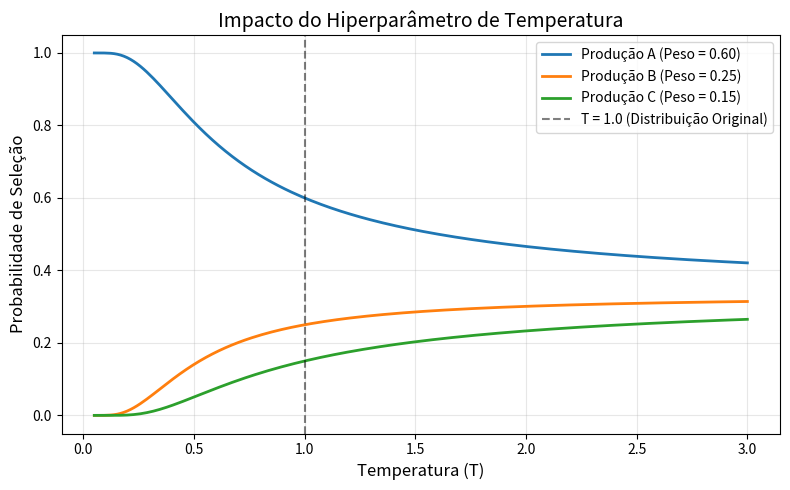

Write Python code to recreate this figure.
import numpy as np
import matplotlib.pyplot as plt

# Intervalo de temperatura (de perto de 0 até 3.0)
T = np.linspace(0.05, 3.0, 200)

# Pesos originais da regra MUSICA
w = np.array([0.60, 0.25, 0.15])

# Listas para armazenar as probabilidades calculadas
p1, p2, p3 = [], [], []

for t in T:
    # Aplica a fórmula do hiperparâmetro
    w_adj = w ** (1/t)
    # Normaliza para obter a probabilidade (soma = 1)
    p = w_adj / np.sum(w_adj)
    
    p1.append(p[0])
    p2.append(p[1])
    p3.append(p[2])

# Configuração do gráfico
plt.figure(figsize=(8, 5))
plt.plot(T, p1, label='Produção A (Peso = 0.60)', linewidth=2, color='#1f77b4')
plt.plot(T, p2, label='Produção B (Peso = 0.25)', linewidth=2, color='#ff7f0e')
plt.plot(T, p3, label='Produção C (Peso = 0.15)', linewidth=2, color='#2ca02c')

# Linha de referência para o estado original
plt.axvline(x=1.0, color='black', linestyle='--', alpha=0.5, label='T = 1.0 (Distribuição Original)')

plt.xlabel('Temperatura (T)', fontsize=12)
plt.ylabel('Probabilidade de Seleção', fontsize=12)
plt.title('Impacto do Hiperparâmetro de Temperatura', fontsize=14)
plt.legend(fontsize=10)
plt.grid(True, alpha=0.3)
plt.tight_layout()

# Salva a imagem em alta resolução
plt.savefig('grafico_temperatura.png', dpi=300)
plt.show()
